Run: headless pygame with SDL's dummy video driver; simulated clock (each Clock.tick advances the game by its frame time, no real sleeping); random seed 0; keys injected as events and as key.get_pressed() state; no mouse input.
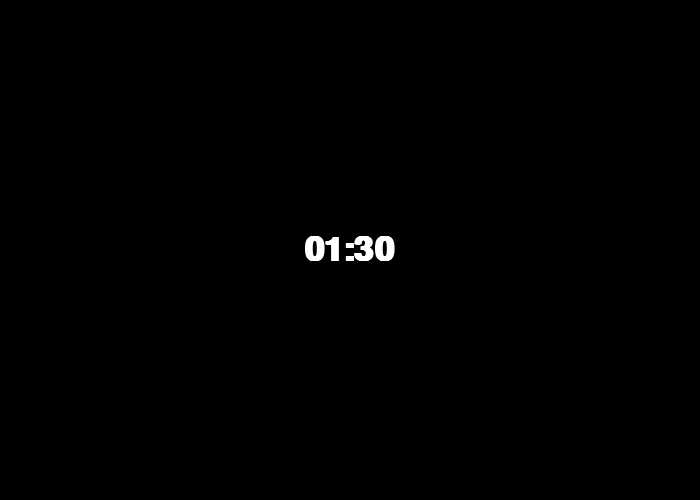
Frame 1 of 4 · flips 1–60 · no input
Frame 2 of 4 · flips 61–180 · tapped SPACE, RETURN · held RIGHT (→), D · screen unchanged from frame 1, image omitted
Frame 3 of 4 · flips 181–300 · held DOWN (↓), S · screen unchanged from frame 2, image omitted
Frame 4 of 4 · flips 301–420 · held LEFT (←), A, UP (↑), W · screen unchanged from frame 3, image omitted

The pygame program that drew these frames:

import pygame



class EscapeRoomTimer(object):
    def __init__(self):
        pass


    def run(self):
        BLACK = (0, 0, 0)
        WHITE = (255, 255, 255)
        RED = (255, 0, 0)

        frame_rate = 60
        total_time = 90  # sec

        pygame.init()

        screen_size = [700, 500]
        screen = pygame.display.set_mode(screen_size)

        pygame.display.set_caption("Escape Room")

        clock = pygame.time.Clock()
        font = pygame.font.SysFont('Calibri', 50, True, False)
        text = font.render('00:00', True, WHITE)
        text_offset = [text.get_width() / 2, text.get_height() / 2]

        # Call user event every 1 sec
        pygame.time.set_timer(pygame.USEREVENT + 1, 1000)

        done = False
        pause = True

        while not done:
            for event in pygame.event.get():
                if event.type == pygame.QUIT:
                    done = True
                if event.type == pygame.USEREVENT + 1 and not pause:
                    if total_time:
                        total_time -= 1
                    else:
                        total_time = 0
                if event.type == pygame.KEYDOWN:
                    if event.key == pygame.K_SPACE:
                        pause = False

            screen.fill(BLACK)

            minutes = total_time // 60
            seconds = total_time % 60

            output_str = '{0:02}:{1:02}'.format(minutes, seconds)

            if minutes >= 1:
                text_color = WHITE
            else:
                text_color = RED

            text = font.render(output_str, True, text_color)

            screen.blit(text, [screen_size[0] / 2 - text_offset[0],
                               screen_size[1] / 2 - text_offset[1]])

            clock.tick(frame_rate)

            pygame.display.flip()

        pygame.quit()


if __name__ == '__main__':
    timer = EscapeRoomTimer()
    timer.run()
